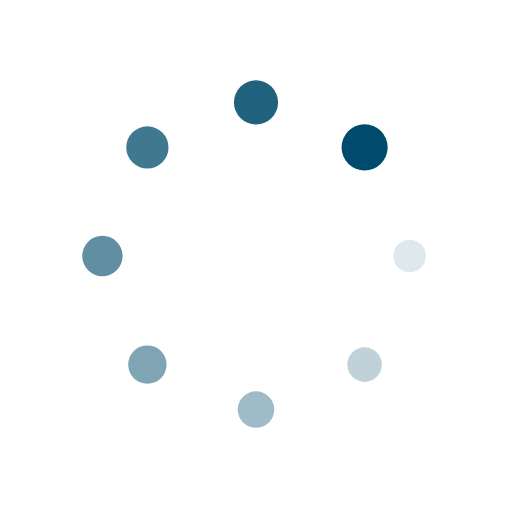
t = 0.00 s
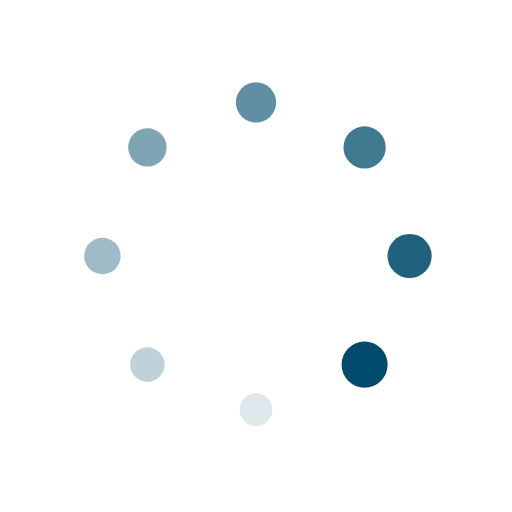
t = 0.25 s
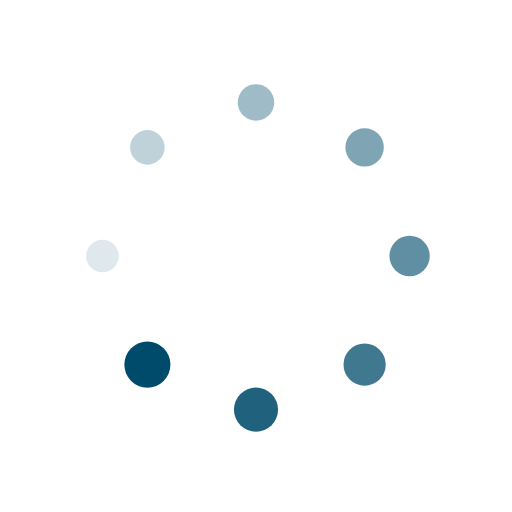
t = 0.50 s
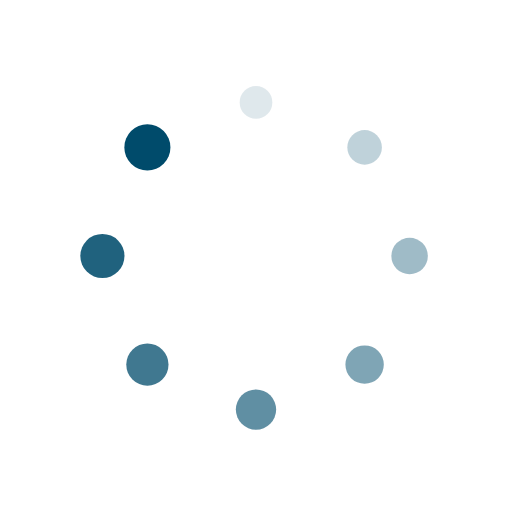
t = 0.75 s

The animated SVG that drew these frames (rendered in a browser with its animation timeline set to each time). Animation: 16 SMIL elements (animate=8,animateTransform=8); one cycle of 1.00 s, repeats indefinitely.

<svg xmlns="http://www.w3.org/2000/svg" style="margin: auto; background: none; display: block; shape-rendering: auto;" width="200px" height="200px" viewBox="0 0 100 100" preserveAspectRatio="xMidYMid">
<g transform="translate(80,50)">
<g transform="rotate(0)">
<circle cx="0" cy="0" r="3" fill="#004b6b" fill-opacity="1">
  <animateTransform attributeName="transform" type="scale" begin="-0.875s" values="1.5 1.5;1 1" keyTimes="0;1" dur="1s" repeatCount="indefinite"></animateTransform>
  <animate attributeName="fill-opacity" keyTimes="0;1" dur="1s" repeatCount="indefinite" values="1;0" begin="-0.875s"></animate>
</circle>
</g>
</g><g transform="translate(71.21320343559643,71.21320343559643)">
<g transform="rotate(45)">
<circle cx="0" cy="0" r="3" fill="#004b6b" fill-opacity="0.875">
  <animateTransform attributeName="transform" type="scale" begin="-0.75s" values="1.5 1.5;1 1" keyTimes="0;1" dur="1s" repeatCount="indefinite"></animateTransform>
  <animate attributeName="fill-opacity" keyTimes="0;1" dur="1s" repeatCount="indefinite" values="1;0" begin="-0.75s"></animate>
</circle>
</g>
</g><g transform="translate(50,80)">
<g transform="rotate(90)">
<circle cx="0" cy="0" r="3" fill="#004b6b" fill-opacity="0.75">
  <animateTransform attributeName="transform" type="scale" begin="-0.625s" values="1.5 1.5;1 1" keyTimes="0;1" dur="1s" repeatCount="indefinite"></animateTransform>
  <animate attributeName="fill-opacity" keyTimes="0;1" dur="1s" repeatCount="indefinite" values="1;0" begin="-0.625s"></animate>
</circle>
</g>
</g><g transform="translate(28.786796564403577,71.21320343559643)">
<g transform="rotate(135)">
<circle cx="0" cy="0" r="3" fill="#004b6b" fill-opacity="0.625">
  <animateTransform attributeName="transform" type="scale" begin="-0.5s" values="1.5 1.5;1 1" keyTimes="0;1" dur="1s" repeatCount="indefinite"></animateTransform>
  <animate attributeName="fill-opacity" keyTimes="0;1" dur="1s" repeatCount="indefinite" values="1;0" begin="-0.5s"></animate>
</circle>
</g>
</g><g transform="translate(20,50.00000000000001)">
<g transform="rotate(180)">
<circle cx="0" cy="0" r="3" fill="#004b6b" fill-opacity="0.5">
  <animateTransform attributeName="transform" type="scale" begin="-0.375s" values="1.5 1.5;1 1" keyTimes="0;1" dur="1s" repeatCount="indefinite"></animateTransform>
  <animate attributeName="fill-opacity" keyTimes="0;1" dur="1s" repeatCount="indefinite" values="1;0" begin="-0.375s"></animate>
</circle>
</g>
</g><g transform="translate(28.78679656440357,28.786796564403577)">
<g transform="rotate(225)">
<circle cx="0" cy="0" r="3" fill="#004b6b" fill-opacity="0.375">
  <animateTransform attributeName="transform" type="scale" begin="-0.25s" values="1.5 1.5;1 1" keyTimes="0;1" dur="1s" repeatCount="indefinite"></animateTransform>
  <animate attributeName="fill-opacity" keyTimes="0;1" dur="1s" repeatCount="indefinite" values="1;0" begin="-0.25s"></animate>
</circle>
</g>
</g><g transform="translate(49.99999999999999,20)">
<g transform="rotate(270)">
<circle cx="0" cy="0" r="3" fill="#004b6b" fill-opacity="0.25">
  <animateTransform attributeName="transform" type="scale" begin="-0.125s" values="1.5 1.5;1 1" keyTimes="0;1" dur="1s" repeatCount="indefinite"></animateTransform>
  <animate attributeName="fill-opacity" keyTimes="0;1" dur="1s" repeatCount="indefinite" values="1;0" begin="-0.125s"></animate>
</circle>
</g>
</g><g transform="translate(71.21320343559643,28.78679656440357)">
<g transform="rotate(315)">
<circle cx="0" cy="0" r="3" fill="#004b6b" fill-opacity="0.125">
  <animateTransform attributeName="transform" type="scale" begin="0s" values="1.5 1.5;1 1" keyTimes="0;1" dur="1s" repeatCount="indefinite"></animateTransform>
  <animate attributeName="fill-opacity" keyTimes="0;1" dur="1s" repeatCount="indefinite" values="1;0" begin="0s"></animate>
</circle>
</g>
</g>
</svg>
